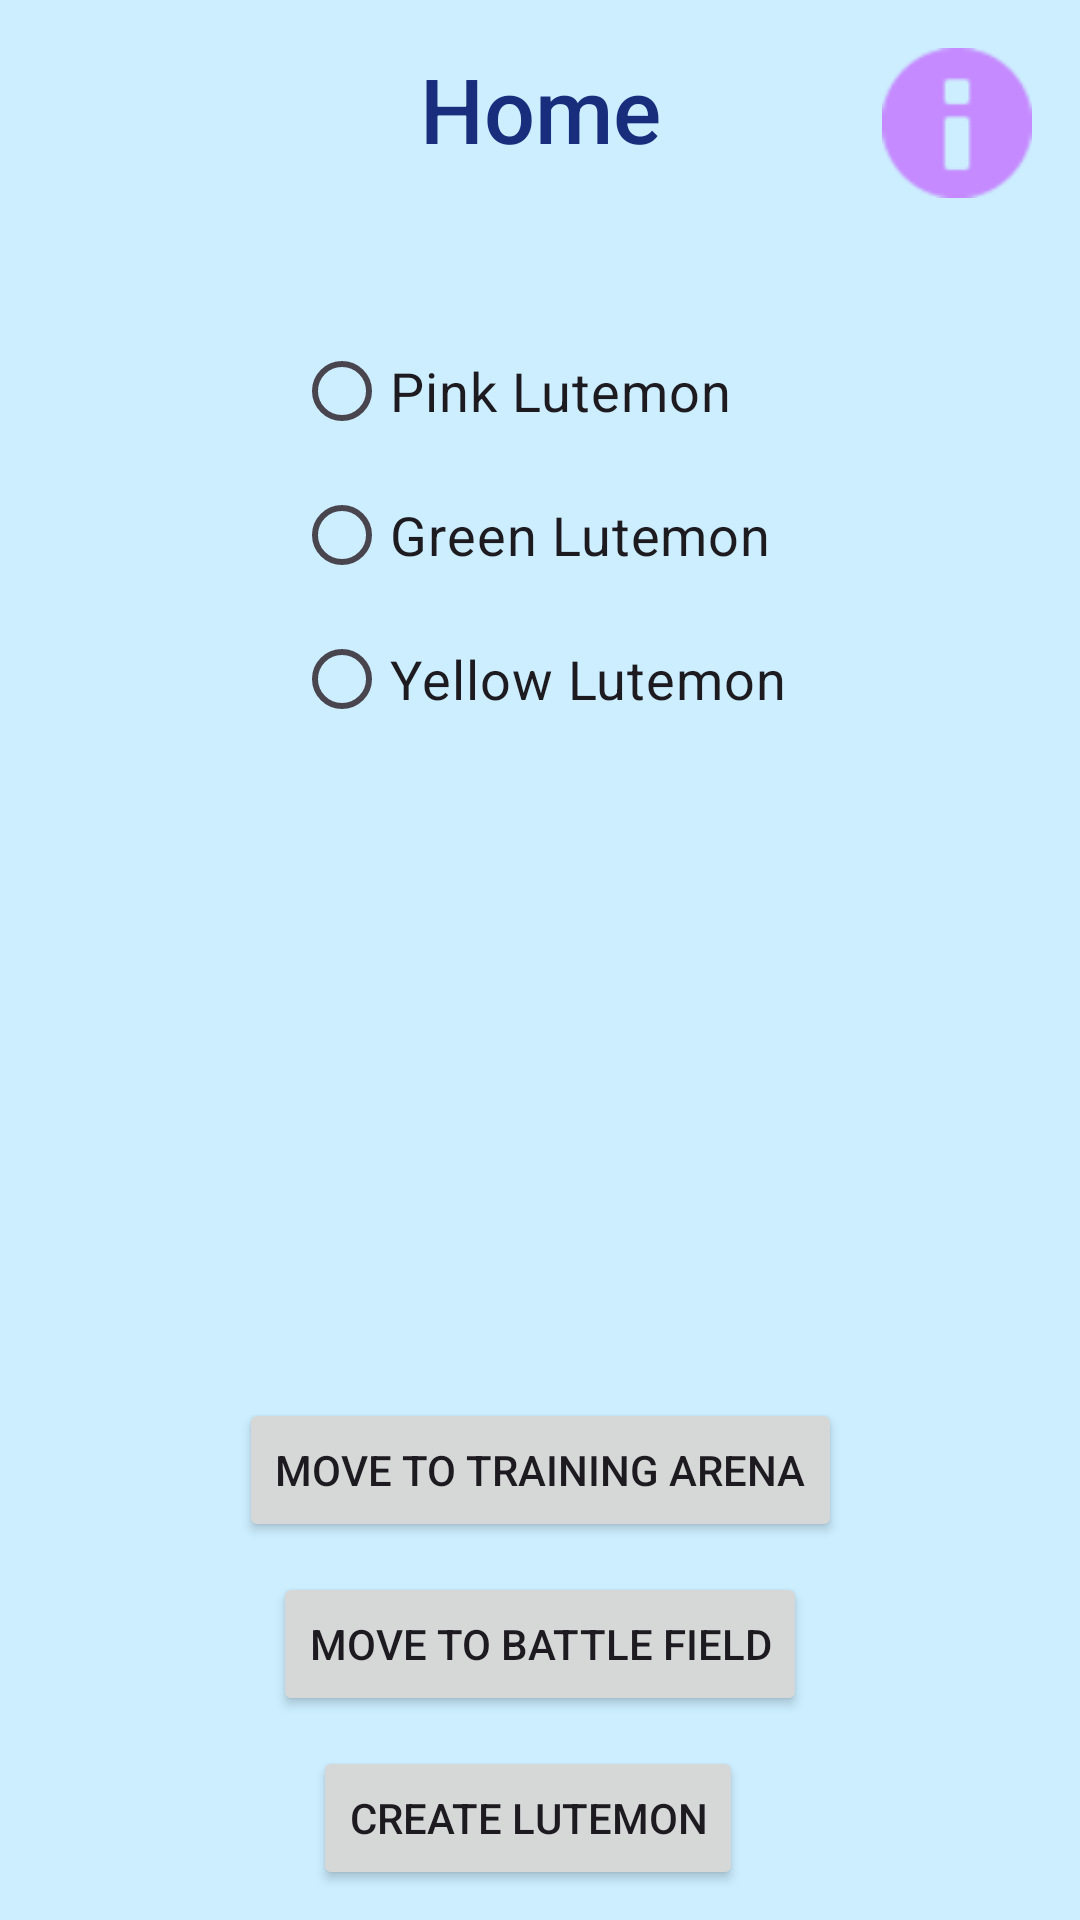

Write the Android layout XML for this screen, with the resource values it uses.
<!-- AndroidManifest.xml: application theme Theme.Lutemon3033v2 -->
<!-- res/layout/fragment_home.xml -->
<?xml version="1.0" encoding="utf-8"?>
<FrameLayout xmlns:android="http://schemas.android.com/apk/res/android"
    xmlns:app="http://schemas.android.com/apk/res-auto"
    xmlns:tools="http://schemas.android.com/tools"
    android:layout_width="match_parent"
    android:layout_height="match_parent"
    tools:context=".fragments.FragmentHome"
    android:background="@color/lightblue" >



    <androidx.constraintlayout.widget.ConstraintLayout
        android:layout_width="match_parent"
        android:layout_height="match_parent">


        <TextView
            android:id="@+id/txtHomeHeader"
            android:layout_width="wrap_content"
            android:layout_height="wrap_content"
            android:layout_gravity="top"
            android:layout_marginTop="16dp"
            android:fontFamily="sans-serif-medium"
            android:text="Home"
            android:textColor="@color/mediumblue"
            android:textSize="30sp"
            app:layout_constraintEnd_toEndOf="parent"
            app:layout_constraintStart_toStartOf="parent"
            app:layout_constraintTop_toTopOf="parent" />

        <ImageView
            android:id="@+id/imgInfo"
            android:layout_width="50dp"
            android:layout_height="50dp"
            android:layout_marginTop="16dp"
            android:layout_marginEnd="16dp"
            android:src="@android:drawable/ic_dialog_info"
            android:tint="#C58AFF"
            app:layout_constraintEnd_toEndOf="parent"
            app:layout_constraintTop_toTopOf="parent" />

        <RadioGroup
            android:id="@+id/radioGroupHome"
            android:layout_width="wrap_content"
            android:layout_height="wrap_content"
            android:layout_marginTop="50dp"
            app:layout_constraintEnd_toEndOf="parent"
            app:layout_constraintStart_toStartOf="parent"
            app:layout_constraintTop_toBottomOf="@+id/txtHomeHeader">

            <RadioButton
                android:id="@+id/radioButton"
                style="@style/RadioButton"
                android:layout_width="match_parent"
                android:layout_height="wrap_content"
                android:text="Pink Lutemon" />

            <RadioButton
                android:id="@+id/radioButton3"
                style="@style/RadioButton"
                android:layout_width="match_parent"
                android:layout_height="wrap_content"
                android:text="Green Lutemon" />

            <RadioButton
                android:id="@+id/radioButton2"
                style="@style/RadioButton"
                android:layout_width="match_parent"
                android:layout_height="wrap_content"
                android:text="Yellow Lutemon" />
        </RadioGroup>

        <Button
            android:id="@+id/btnHomeMoveToTraining"
            android:layout_width="wrap_content"
            android:layout_height="wrap_content"
            android:layout_marginBottom="10dp"
            android:text="Move to Training Arena"
            app:layout_constraintBottom_toTopOf="@+id/btnHomeMoveToBattle"
            app:layout_constraintEnd_toEndOf="parent"
            app:layout_constraintStart_toStartOf="parent" />

        <Button
            android:id="@+id/btnHomeMoveToBattle"
            android:layout_width="wrap_content"
            android:layout_height="wrap_content"
            android:layout_marginBottom="10dp"
            android:text="Move to Battle Field"
            app:layout_constraintBottom_toTopOf="@+id/btnNewLutemon"
            app:layout_constraintEnd_toEndOf="parent"
            app:layout_constraintStart_toStartOf="parent" />

        <Button
            android:id="@+id/btnNewLutemon"
            android:layout_width="wrap_content"
            android:layout_height="wrap_content"
            android:layout_gravity="center_horizontal|bottom"
            android:layout_marginBottom="10dp"
            android:text="Create Lutemon"
            app:layout_constraintBottom_toBottomOf="parent"
            app:layout_constraintEnd_toEndOf="parent"
            app:layout_constraintHorizontal_bias="0.482"
            app:layout_constraintStart_toStartOf="parent" />
    </androidx.constraintlayout.widget.ConstraintLayout>

</FrameLayout>
<!-- resources referenced by this layout -->
<resources>
  <color name="lightblue">#CCEEFF</color>
  <color name="mediumblue">#FF182E7C</color>
  <style name="RadioButton" parent="TextAppearance.AppCompat">
          <item name="android:textSize">18sp</item>
      </style>
  <style name="Theme.Lutemon3033v2" parent="Base.Theme.Lutemon3033v2" />
  <style name="Base.Theme.Lutemon3033v2" parent="Theme.Material3.DayNight.NoActionBar">
          
          
      </style>
</resources>
